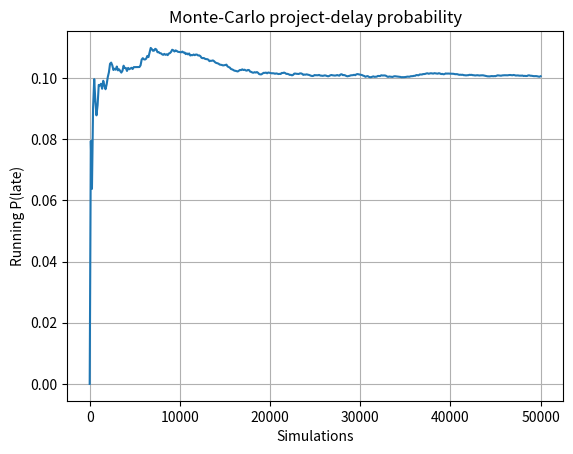

The matplotlib source for this figure:
"""
Task 20 – Modified real-world case
Monte-Carlo estimate of the probability that a project finishes late.
Activity durations ~ Normal; critical-path sum compared with deadline.
"""
import numpy as np
import matplotlib.pyplot as plt

rng = np.random.default_rng(42)
N = 50_000
deadline = 45.0          # days

# Three activities on the critical path (mean, std)
means = np.array([12.0, 18.0, 10.0])
stds  = np.array([2.0,  3.0,  1.5])

durations = rng.normal(means, stds, size=(N, 3))
total = durations.sum(axis=1)
late  = total > deadline
prob  = late.mean()

print(f"Estimated P(late) = {prob:.4%}")
print(f"Number of late projects: {late.sum()} / {N}")

running = np.cumsum(late) / np.arange(1, N+1)
idx = np.unique(np.linspace(0, N-1, 400, dtype=int))
plt.plot(idx+1, running[idx])
plt.xlabel("Simulations")
plt.ylabel("Running P(late)")
plt.title("Monte-Carlo project-delay probability")
plt.grid(True)
plt.savefig("Task_20_modified_project.png")
plt.show()
